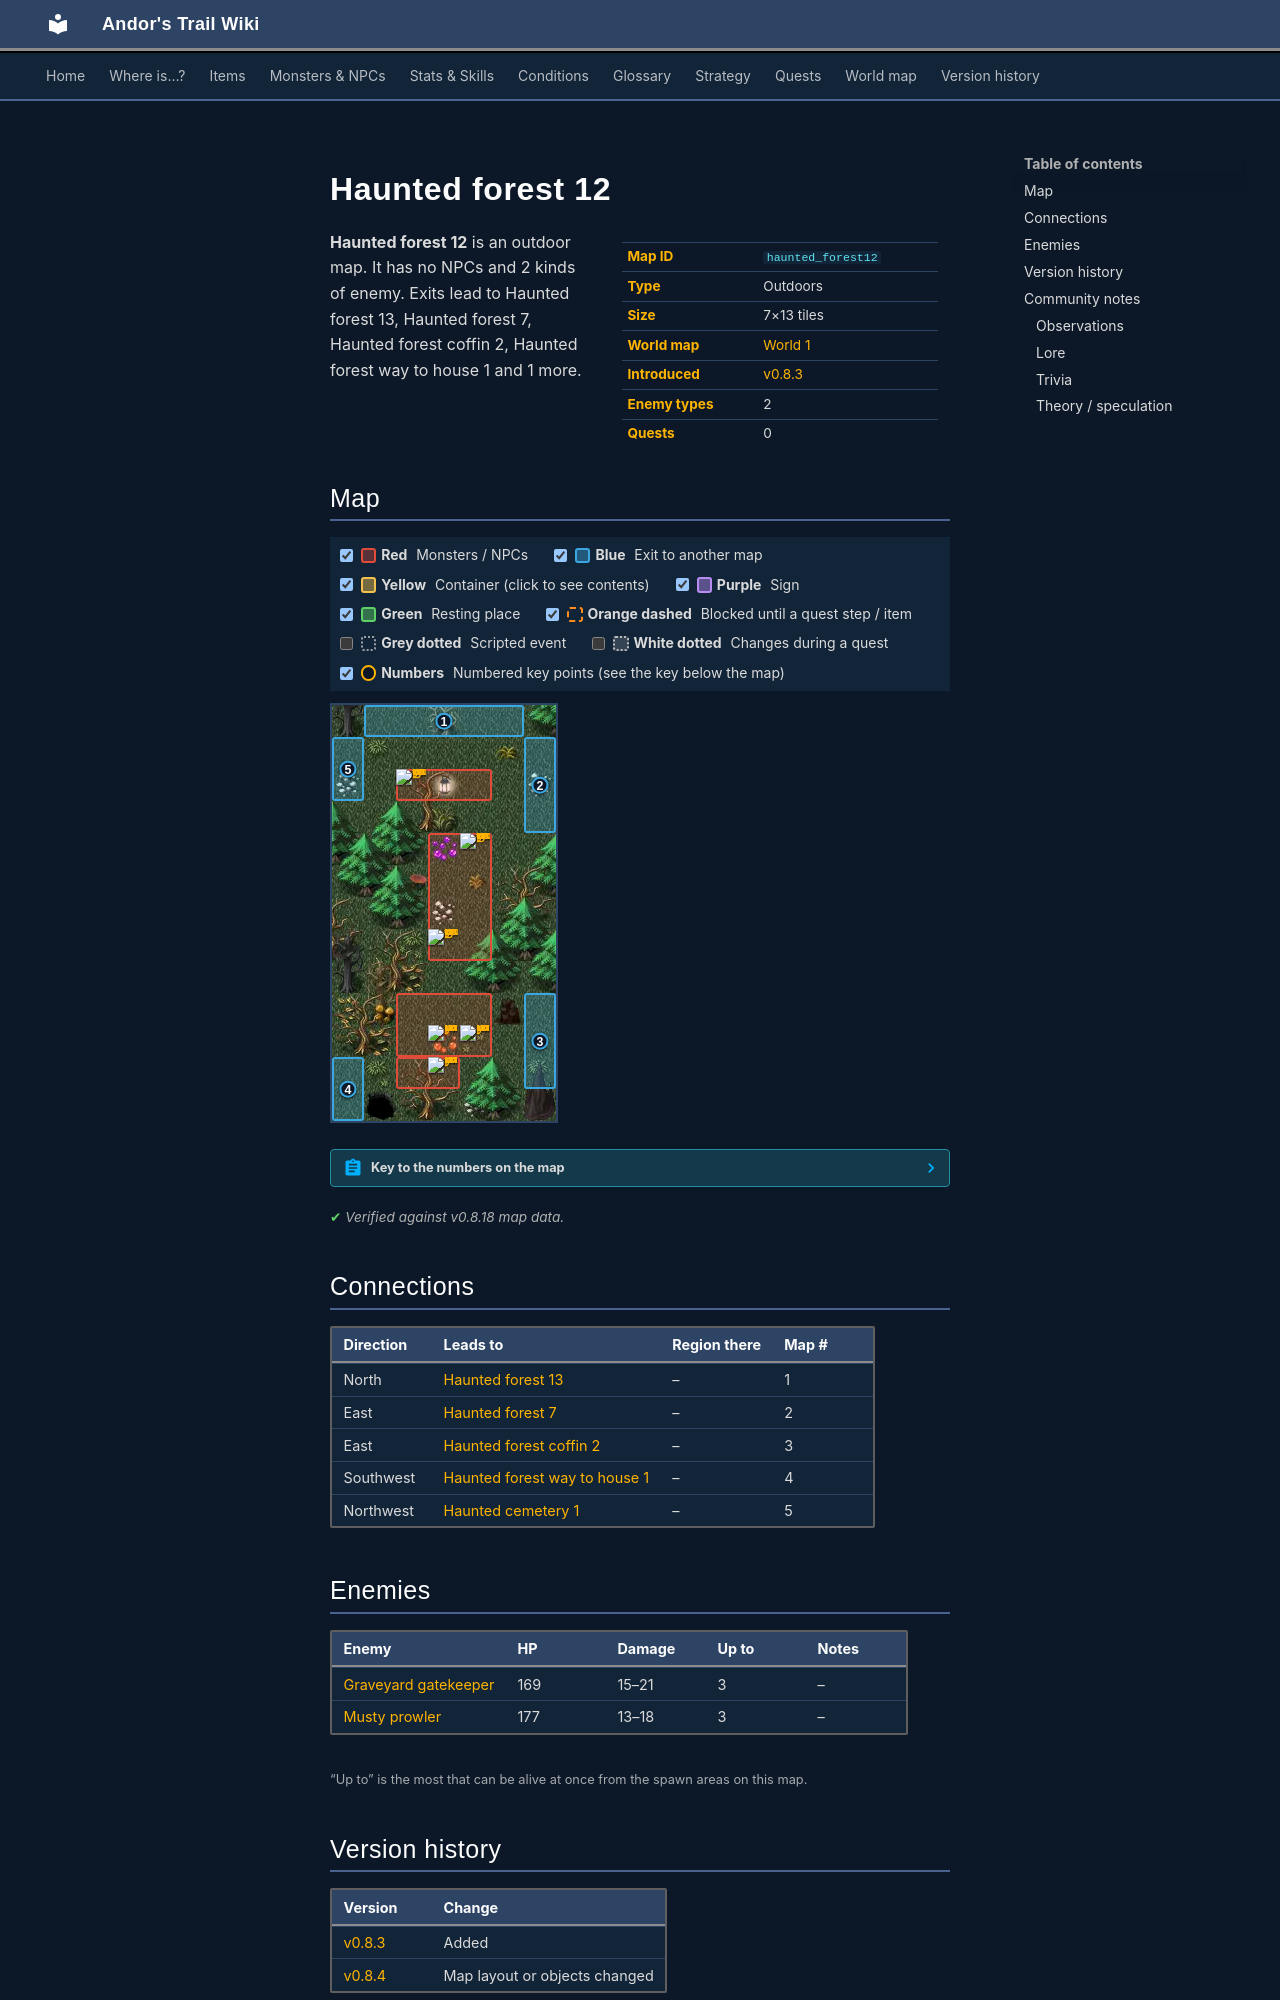

repository: asdfghjkl628/Andor-s-Trail-Wikiiii · page: maps/haunted_forest12/index.html · generator: mkdocs

---
description: "Haunted forest 12 is an outdoor location in Andor's Trail. Enemies: Graveyard gatekeeper, Musty prowler. Exits to Haunted forest 13, Haunted forest 7, Haunted forest coffin 2, Haunted forest way to house 1."
---

# Haunted forest 12

<div class="infobox" markdown>

| | |
|---|---|
| **Map ID** | `haunted_forest12` |
| **Type** | Outdoors |
| **Size** | 7×13 tiles |
| **World map** | [World 1](index.md) |
| **Introduced** | [v0.8.3](../versions/0.8.3.md) |
| **Enemy types** | 2 |
| **Quests** | 0 |

</div>

**Haunted forest 12** is an outdoor map. It has no NPCs and 2 kinds of enemy. Exits lead to Haunted forest 13, Haunted forest 7, Haunted forest coffin 2, Haunted forest way to house 1 and 1 more.

## Map

<div class="map-legend" markdown="0"><label class="lg"><input type="checkbox" data-t="spawn" checked><span class="sw sw-spawn"></span><b>Red</b>&nbsp;Monsters / NPCs</label><label class="lg"><input type="checkbox" data-t="mapchange" checked><span class="sw sw-mapchange"></span><b>Blue</b>&nbsp;Exit to another map</label><label class="lg"><input type="checkbox" data-t="container" checked><span class="sw sw-container"></span><b>Yellow</b>&nbsp;Container (click to see contents)</label><label class="lg"><input type="checkbox" data-t="sign" checked><span class="sw sw-sign"></span><b>Purple</b>&nbsp;Sign</label><label class="lg"><input type="checkbox" data-t="rest" checked><span class="sw sw-rest"></span><b>Green</b>&nbsp;Resting place</label><label class="lg"><input type="checkbox" data-t="key" checked><span class="sw sw-key"></span><b>Orange dashed</b>&nbsp;Blocked until a quest step / item</label><label class="lg"><input type="checkbox" data-t="script"><span class="sw sw-script"></span><b>Grey dotted</b>&nbsp;Scripted event</label><label class="lg"><input type="checkbox" data-t="replace"><span class="sw sw-replace"></span><b>White dotted</b>&nbsp;Changes during a quest</label><label class="lg"><input type="checkbox" data-t="pin" checked><span class="sw sw-pin"></span><b>Numbers</b>&nbsp;Numbered key points (see the key below the map)</label></div>

<div class="map-wrap hide-script hide-replace" markdown="0"><img src="../../assets/maps/haunted_forest12.webp" alt="Map of Haunted forest 12" width="224" height="416" loading="lazy"><a id="place-east" class="mo mo-mapchange" href="../haunted_forest7/#place-west" title="Exit to Haunted forest 7" style="left:85.714%;top:7.692%;width:14.286%;height:23.077%"></a><a id="place-north" class="mo mo-mapchange" href="../haunted_forest13/#place-south" title="Exit to Haunted forest 13" style="left:14.286%;top:0.000%;width:71.429%;height:7.692%"></a><a id="place-cemetery" class="mo mo-mapchange" href="../haunted_cemetery1/#place-east" title="Exit to Haunted cemetery 1" style="left:0.000%;top:7.692%;width:14.286%;height:15.385%"></a><a id="place-southeast" class="mo mo-mapchange" href="../haunted_forest_coffin2/#place-west" title="Exit to Haunted forest coffin 2" style="left:85.714%;top:69.231%;width:14.286%;height:23.077%"></a><a id="place-west" class="mo mo-mapchange" href="../haunted_forest_way_to_house1/#place-east" title="Exit to Haunted forest way to house 1" style="left:0.000%;top:84.615%;width:14.286%;height:15.385%"></a><span class="mo mo-spawn" title="Spawns: Graveyard gatekeeper" style="left:28.571%;top:15.385%;width:42.857%;height:7.692%"></span><span class="mo mo-spawn" title="Spawns: Graveyard gatekeeper" style="left:42.857%;top:30.769%;width:28.571%;height:30.769%"></span><span class="mo mo-spawn" title="Spawns: Musty prowler" style="left:28.571%;top:69.231%;width:42.857%;height:15.385%"></span><span class="mo mo-spawn" title="Spawns: Musty prowler" style="left:28.571%;top:84.615%;width:28.571%;height:7.692%"></span><a class="mob" href="../../monsters/graveyard_gatekeeper/" title="Graveyard gatekeeper" style="left:28.571%;top:15.385%;width:14.286%;height:7.692%"><img src="../../assets/icons/monsters/monsters_tometik1_70.png" alt="Graveyard gatekeeper"></a><a class="mob" href="../../monsters/graveyard_gatekeeper/" title="Graveyard gatekeeper" style="left:42.857%;top:53.846%;width:14.286%;height:7.692%"><img src="../../assets/icons/monsters/monsters_tometik1_70.png" alt="Graveyard gatekeeper"></a><a class="mob" href="../../monsters/graveyard_gatekeeper/" title="Graveyard gatekeeper" style="left:57.143%;top:30.769%;width:14.286%;height:7.692%"><img src="../../assets/icons/monsters/monsters_tometik1_70.png" alt="Graveyard gatekeeper"></a><a class="mob" href="../../monsters/musty_prowler/" title="Musty prowler" style="left:57.143%;top:76.923%;width:14.286%;height:7.692%"><img src="../../assets/icons/monsters/monsters_ld2_238.png" alt="Musty prowler"></a><a class="mob" href="../../monsters/musty_prowler/" title="Musty prowler" style="left:42.857%;top:76.923%;width:14.286%;height:7.692%"><img src="../../assets/icons/monsters/monsters_ld2_238.png" alt="Musty prowler"></a><a class="mob" href="../../monsters/musty_prowler/" title="Musty prowler" style="left:42.857%;top:84.615%;width:14.286%;height:7.692%"><img src="../../assets/icons/monsters/monsters_ld2_238.png" alt="Musty prowler"></a><a class="pin pin-exit" href="#key-1" style="left:50.000%;top:3.846%" title="Exit (north): to [Haunted forest 13](haunted_forest13.md)">1</a><a class="pin pin-exit" href="#key-2" style="left:92.857%;top:19.231%" title="Exit (east): to [Haunted forest 7](haunted_forest7.md)">2</a><a class="pin pin-exit" href="#key-3" style="left:92.857%;top:80.769%" title="Exit (east): to [Haunted forest coffin 2](haunted_forest_coffin2.md)">3</a><a class="pin pin-exit" href="#key-4" style="left:7.143%;top:92.308%" title="Exit (southwest): to [Haunted forest way to house 1](haunted_forest_way_to_house1.md)">4</a><a class="pin pin-exit" href="#key-5" style="left:7.143%;top:15.385%" title="Exit (northwest): to [Haunted cemetery 1](haunted_cemetery1.md)">5</a></div>

??? abstract "Key to the numbers on the map"

    | # | What | Details |
    |---|---|---|
    | <span id="key-1"></span>1 | Exit (north) | to [Haunted forest 13](haunted_forest13.md) |
    | <span id="key-2"></span>2 | Exit (east) | to [Haunted forest 7](haunted_forest7.md) |
    | <span id="key-3"></span>3 | Exit (east) | to [Haunted forest coffin 2](haunted_forest_coffin2.md) |
    | <span id="key-4"></span>4 | Exit (southwest) | to [Haunted forest way to house 1](haunted_forest_way_to_house1.md) |
    | <span id="key-5"></span>5 | Exit (northwest) | to [Haunted cemetery 1](haunted_cemetery1.md) |


<p class="verified">Verified against v0.8.18 map data.</p>

## Connections

| Direction | Leads to | Region there | Map # |
|---|---|---|---|
| North | [Haunted forest 13](haunted_forest13.md) | – | 1 |
| East | [Haunted forest 7](haunted_forest7.md) | – | 2 |
| East | [Haunted forest coffin 2](haunted_forest_coffin2.md) | – | 3 |
| Southwest | [Haunted forest way to house 1](haunted_forest_way_to_house1.md) | – | 4 |
| Northwest | [Haunted cemetery 1](haunted_cemetery1.md) | – | 5 |

## Enemies

| Enemy | HP | Damage | Up to | Notes |
|---|---|---|---|---|
| [Graveyard gatekeeper](../monsters/graveyard_gatekeeper.md) | 169 | 15–21 | 3 | – |
| [Musty prowler](../monsters/musty_prowler.md) | 177 | 13–18 | 3 | – |

<small>“Up to” is the most that can be alive at once from the spawn areas on this map.</small>


## Version history

| Version | Change |
|---|---|
| [v0.8.3](../versions/0.8.3.md) | Added |
| [v0.8.4](../versions/0.8.4.md) | Map layout or objects changed |

<p class="verified">Verified against v0.8.18 and every earlier release back to v0.7.0 (game data compared release by release).</p>


## Community notes

<small>Written by players, not generated from game data. **Observations**: what players notice in-game · **Lore**: the in-world story · **Trivia**: real-world facts, references, development history · **Theory / speculation**: unconfirmed ideas; may just be unfinished content</small>
